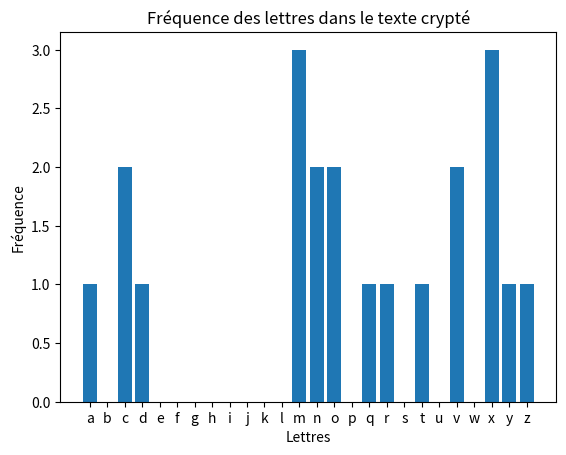

Here is the Python script that generated this plot:
import math
import random
import string
import matplotlib.pyplot as plt

from datetime import datetime
start_time = datetime.now()

alphabet="abcdefghijklmnopqrstuvwxyz"

#Exercice1 Chiffre de césar
def numericChar(chain,car):
  car=car.lower()
  return chain.index(car)

print(numericChar(alphabet,"b"))


def encryptShift(origMessage, key):
    encryptedMessage = ""
    if key.isalpha():
        key = numericChar(alphabet, key)
    for car in origMessage:
        if car.lower() in alphabet:
            encryptedMessage += alphabet[(numericChar(alphabet, car) + key) % 26]
        else:
            encryptedMessage += car
    return encryptedMessage

print(encryptShift("Hello World", "y"))


def decryptShift(origMessage,key):
    encryptedMessage = ""
    if key.isalpha():
        key = numericChar(alphabet, key)
    for car in origMessage:
        if car.lower() in alphabet:
            encryptedMessage += alphabet[(numericChar(alphabet, car) - key) % 26]
        else:
            encryptedMessage += car
    return encryptedMessage

print(decryptShift("fcjjm umpjb", "y"))

print("\n###############################\n")


def bruteForceAttack(origMessage, keyword = ""):
    for i in range(26):
        if decryptShift(origMessage,alphabet[i]).__contains__(keyword):
            print(decryptShift(origMessage, alphabet[i]) + " : " + alphabet[i])


print(bruteForceAttack("fcjjm umpjb", "hello"))


print("\n###############################\n")

print(encryptShift("Get me a vanilla ice cream, make it a double", alphabet[6]))
print(encryptShift("I don’t much care for Leonard Cohen", alphabet[3]))
print(encryptShift("I like root beer floats", alphabet[20]))

print("\n###############################\n")

print(decryptShift("nduzs ftq buzq oazqe", alphabet[12]))
print(decryptShift("fdhvdu qhhgv wr orvh zhljkw", alphabet[3]))
print(decryptShift("ufgihxm uly numnys", alphabet[20]))

print("\n###############################\n")

print(bruteForceAttack("gryy gurz gb tb gb nzoebfr puncry", "chapel"))
print(bruteForceAttack("wziv kyv jyfk nyve kyv tpdsrcj tirjy", "cymba"))
print(bruteForceAttack("baeeq klwosjl osk s esf ozg cfwo lgg emuz", "jim"))

print("\n###############################\n")

#Exercice2 Chiffre affine

def inverse(a,n):
    for it in range(1,n):
        if (a*it%n==1):
            return it
    return 0

def encryptAffine(orig_message, a, b):
    encrypted_message = ""
    if a.isalpha() and b.isalpha():
        a = numericChar(alphabet, a)
        if math.gcd(a, 26) != 1:
            return "ERREUR: a non inversible"
        b = numericChar(alphabet, b)
        for car in orig_message:
            if car.lower() in alphabet:
                encrypted_message += alphabet[(a * numericChar(alphabet, car) + b) % 26]
            else:
                encrypted_message += car
    return encrypted_message

print(encryptAffine("Hello World", "z", "b"))


def decryptAffine(orig_message, a, b):
    decrypted_message = ""
    if a.isalpha() and b.isalpha():
        a = numericChar(alphabet, a)
        if math.gcd(a, 26) != 1:
            return "ERREUR: a non inversible"
        b = numericChar(alphabet, b)
        for car in orig_message:
            if car.lower() in alphabet:
                decrypted_message += alphabet[(inverse(a, 26) * (numericChar(alphabet, car) - b)) % 26]
            else:
                decrypted_message += car
    return decrypted_message

print(decryptAffine("uxqqn fnkqy", "z", "b"))


print("\n###############################\n")

print(encryptAffine("YES", alphabet[3], alphabet[7]))
print(decryptAffine("QXFM", alphabet[3], alphabet[7]))

print("\n###############################\n")

#Exercice3 Chiffre de Vigenère

def encryptVigenere(orig_message, key):
    encrypted_message = ""
    keyIndex = 0
    for i in range(len(orig_message)):
        if orig_message[i].isalpha():
            encrypted_message += alphabet[(numericChar(alphabet, orig_message[i]) + numericChar(alphabet, key[keyIndex % len(key)])) % 26]
            keyIndex += 1
        else:
            encrypted_message += orig_message[i]
    return encrypted_message

print(encryptVigenere("Hello World", "def"))


def decryptVigenere(orig_message, key):
    decrypted_message = ""
    KeyIndex = 0
    for i in range(len(orig_message)):
        if orig_message[i].isalpha():
            decrypted_message += alphabet[
                (numericChar(alphabet, orig_message[i]) - numericChar(alphabet, key[KeyIndex % len(key)])) % 26]
            KeyIndex += 1
    else:
        decrypted_message += orig_message[i]
    return decrypted_message

print(decryptVigenere("kiqos brvqg", "def"))


#Exercice4 Fonction analyse de sécurité

def frequenceLettres(encrypted_text):
    tab = [['a',0],['b',0],['c',0],['d',0],['e',0],['f',0],
           ['g',0],['h',0],['i',0],['j',0],['k',0],['l',0],['m',0],
           ['n',0],['o',0],['p',0],['q',0],['r',0],['s',0],
           ['t',0],['u',0],['v',0],['w',0],['x',0],['y',0],['z',0]]
    i = 0
    for lettre in alphabet:
        cpt = 0
        for char in encrypted_text:
            if char == lettre:
                cpt = cpt + 1
        tab[i] = cpt
        i += 1
    return tab



message_claire = "Ceci est mon message clair."
key = "HelloWorld"
encrypted_text = "Jotz amq vvx dyomxxn mcrcn."

letter_frequencies = frequenceLettres(encrypted_text)

plt.bar(range(26), letter_frequencies)
plt.xlabel('Lettres')
plt.ylabel('Fréquence')
plt.xticks(range(26), alphabet)
plt.title('Fréquence des lettres dans le texte crypté')
plt.show()


#exercice 5 test de performance
